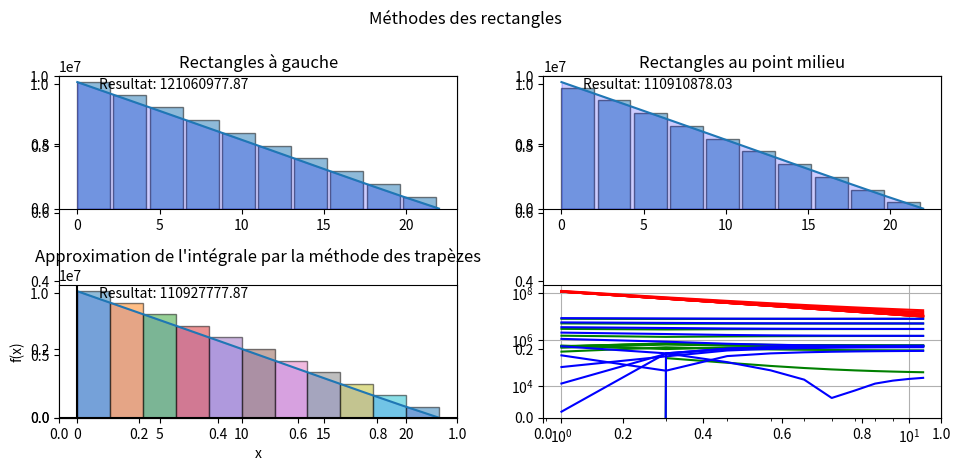

Recreate this plot in Python.
import numpy as np
import matplotlib.pyplot as plt

def ly(x):
    return 95 - (12 * (4 + (x/30)**4))


def f(x, ρ, g, H, L):
    ff = ρ*g*(H-x)*L
    fL = ρ*g*(H-x)*ly(x) 
    return fL

# Ma fonction pas très précise d'intégrale
def rectangle_a_gauche(a, b, n):
    h = (b-a) / n
    somme = 0
    for i in range(n):
        somme += f(a + i*h, ρ, g, H, L)
    somme *= h
    return somme

# Ma fonction un peu plus précise d'intégrale
def rectangle_point_milieu(a, b, n):
    h = (b-a) / n
    somme = 0
    for i in range(n):
        somme += f(a + (i+0.5)*h, ρ, g, H, L)
    somme *= h
    return somme

# Ma fonction qui est encore plus précise
def trapeze(a, b, n):
    h = (b-a) / n
    somme = (f(a, ρ, g, H, L) + f(b, ρ, g, H, L)) /2
    for i in range(1, n):
        somme += f(a+i*h, ρ, g, H, L)
    somme *= h
    return somme

# Ma fonction qui calcule les erreurs des deux fonctions
def erreur(valeur_attendu, resultat_gauche, resultat_milieu, valeurs_erreurs_gauche, valeurs_erreurs_milieu, valeurs_erreurs_trapeze, a, b, n):
    liste = []
    for i in range(1, n+1, 1):
        liste.append(i)
        erreur_gauche = abs(valeur_attendu - rectangle_a_gauche(a, b, i))
        erreur_milieu = abs(valeur_attendu - rectangle_point_milieu(a, b, i))
        erreur_trapeze = abs(valeur_attendu - trapeze(a, b, i))
        valeurs_erreurs_gauche.append(erreur_gauche)
        valeurs_erreurs_milieu.append(erreur_milieu)
        valeurs_erreurs_trapeze.append(erreur_trapeze)  
        
    return liste, valeurs_erreurs_gauche, valeurs_erreurs_milieu, valeurs_erreurs_trapeze
        

valeurs_erreurs_gauche = []
valeurs_erreurs_milieu = []
valeurs_erreurs_trapeze = []

################################## Valeurs à compléter ############################################
H = 22
ρ = 1000
g = 9.8
L = 95

a = 0
b = H
n = 11
###################################################################################################


resultat_gauche = rectangle_a_gauche(a, b, n)
resultat_milieu = rectangle_point_milieu(a, b, n)
resultat_trapeze = trapeze(a, b, n)

x = np.linspace(a, b, n)

valeur_attendu = (1/2) * ρ * g * ly(x) * H**2

print("Méthode des rectangles à gauche: ", resultat_gauche)
print("Méthode des rectangles au point milieu: ", resultat_milieu)
print("Méthode des trapèzes: ", resultat_trapeze, "\n")
print("Valeur attendue:", valeur_attendu, "\n")
print("Erreur rect gauche:", valeur_attendu - resultat_gauche, "\nErreur rect milieu:", 
      valeur_attendu - resultat_milieu, "\nErreur trapeze:", valeur_attendu - resultat_trapeze, "\n")



# Taille du plot
fig, axs = plt.subplots(nrows=1, ncols=2, figsize=(10,5))
fig.suptitle('Méthodes des rectangles')


# Premier plot en haut à gauche de ma première fonction
plt.subplot(2,2,1)
plt.plot(x, f(x, ρ, g, H, L), label='sin(x)')
plt.bar(x[:-1], f(x[:-1], ρ, g, H, L), width=(b-a)/n, align='edge', edgecolor='black', alpha=0.5)
plt.fill_between(x, f(x, ρ, g, H, L), color='blue', alpha=0.2, where=(x >= a) & (x <= b))
plt.text(0.1, 0.9, f'Resultat: {resultat_gauche:.2f}', transform=plt.gca().transAxes)
plt.title("Rectangles à gauche")


# Deuxième plot en haut à droite de ma deuxième fonction
plt.subplot(2,2,2)
plt.plot(x, f(x, ρ, g, H, L), label='sin(x)')
plt.bar(x[:-1]+(b-a)/(2*n), f(x[:-1]+(b-a)/(2*n), ρ, g, H, L), width=(b-a)/n, align='center', edgecolor='black', alpha=0.5)
plt.fill_between(x, f(x, ρ, g, H, L), color='blue', alpha=0.2, where=(x >= a) & (x <= b))
plt.text(0.1, 0.9, f'Resultat: {resultat_milieu:.2f}', transform=plt.gca().transAxes)
plt.title("Rectangles au point milieu")

# Troisième plot en bas à gauche de ma deuxième fonction
ax = fig.add_subplot(2, 2, 3)
ax.plot(x, f(x, ρ, g, H, L), label='sin(x)')
ax.fill_between(x, f(x, ρ, g, H, L), color='blue', alpha=0.2, where=(x >= a) & (x <= b))
ax.axhline(y=0, color='black')
ax.axvline(x=0, color='black')
ax.set_title('Approximation de l\'intégrale par la méthode des trapèzes')
ax.set_xlabel('x')
ax.set_ylabel('f(x)')
# Afficher les barres verticales représentant les approximations de l'intégrale pour chaque sous-intervalle
h = (b-a)/n
for i in range(n):
    xi = a + i*h
    ax.bar(xi, f(xi, ρ, g, H, L), width=h, align='edge', alpha=0.5, edgecolor='black')
    # Afficher le résultat de l'approximation de l'intégrale
ax.text(0.1, 0.9, f'Resultat: {resultat_trapeze:.2f}', transform=ax.transAxes)

# Quatrième plot de mes erreurs de fonctions
liste_n, valeurs_erreurs_gauche, valeurs_erreurs_milieu, valeurs_erreurs_trapeze = erreur(valeur_attendu, resultat_gauche, resultat_milieu, valeurs_erreurs_gauche, valeurs_erreurs_milieu, valeurs_erreurs_trapeze, a, b, n)
plt.subplot(2,2,4)
plt.yscale('log')
plt.xscale('log')
plt.plot(liste_n, valeurs_erreurs_gauche, label='erreurs gauche', color='r')
plt.plot(liste_n, valeurs_erreurs_milieu, label='erreurs milieu', color='g')
plt.plot(liste_n, valeurs_erreurs_trapeze, label='erreurs trapèze', color='b')

#print(liste_n)
#print('valeurs_erreurs_gauche:',valeurs_erreurs_gauche)
#print('valeurs_erreurs_milieu:',valeurs_erreurs_milieu)
#print('valeurs_erreurs_trapeze:',valeurs_erreurs_trapeze)

plt.grid()
#plt.legend()
plt.tight_layout()
plt.show()
